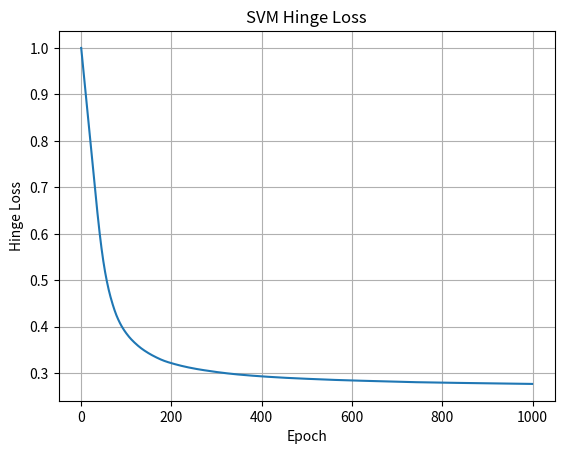

Reproduce this figure in Python.
import numpy as np
import matplotlib.pyplot as plt

#固定随机种子
np.random.seed(42)

#生成0/1比特
n_samples=1000
bits=np.random.randint(0,2,size=n_samples)

#BPSK映射：0->-1,1->+1
symbols=2*bits-1

#添加高斯噪声
noise_std=0.8
noise=noise_std*np.random.randn(n_samples)
received=symbols+noise

#输入数据和标签
X=received.reshape(-1,1)#SVM标签必须是1或-1
y=symbols.reshape(-1,1)

#初始化参数
w=np.zeros((1,1))#创建一个全部由0组成的Numpy数组，数组形状为1行1列，内容为[[0.]]，等价于w=np.array([[0.0]])
b=0.0

learning_rate=0.01
epochs=1000
loss_history=[]

for epoch in range(epochs):
    #计算分类得分
    score=X@w+b

    #计算y*score
    margin=y*score

    #Hinge Loss:L=max(0,1-y*score)，是SVM常用的损失函数，用于判断分类结果是否正确，并要求预测结果具有足够大的安全间隔（至少1）
    #y:真实标签，必须是-1或+1
    #score=X@w+b：模型的分类分数
    #y*score：分类间隔

    loss_values=np.maximum(0,1-margin)
    loss=np.mean(loss_values)
    loss_history.append(loss)

    #只有margin<1的样本才产生梯度#margin>1，loss恒为0（这样的样本①分类方向正确②距离分类边界足够远③满足了安全间隔要求）
    active=(margin<1).astype(float)

    #手写hinge loss梯度
    dw=-np.mean(active*y*X,axis=0).reshape(1,1)
    db=-np.mean(active*y)

    #更新参数
    w=w-learning_rate*dw
    b=b-learning_rate*db

#训练完成后重新计算得分
score=X@w+b

#根据score的正负进行分类
predicted_symbols=np.where(score>=0,1,-1)#np.where(条件，条件为真时的值，条件为假时的值)

#将-1/+1转回0/1
predicted_bits=((predicted_symbols+1)//2).astype(int)#predicted_symbols为float型，因此需要转为int型
true_bits=bits.reshape(-1,1)

#统计准确率
accuracy=np.mean(predicted_bits==true_bits)

print("训练完成")
print("w:",w)
print("b:",b)
print("最终hinge loss:",loss_history[-1])
print("BPSK检测准确率:",accuracy)

#查看部分结果
print("\n前10个真实比特:")
print(bits[:10])

print("\n前10个预测比特:")
print(predicted_bits[:10].ravel())#ravel()用于将数组展平为一维数组#ravel()和reshape(-1)都可将数组转换为一维形式，但ravel()更直接表达

#绘制损失曲线
plt.plot(loss_history)
plt.xlabel("Epoch")
plt.ylabel("Hinge Loss")
plt.title("SVM Hinge Loss")
plt.grid(True)
plt.show()
